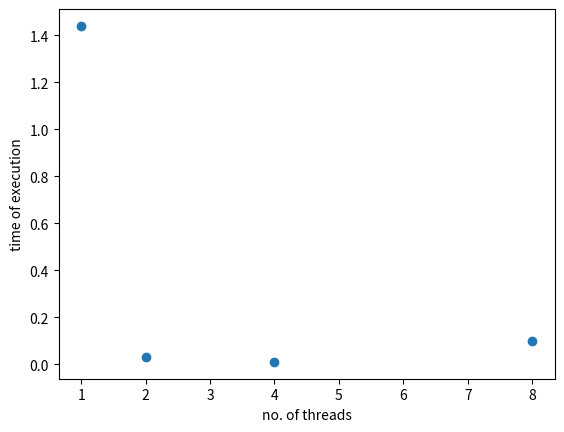

Python code for this plot:
import matplotlib.pyplot as plt
x = [1, 2, 4, 8]
y = [1.44, 0.03, 0.01, 0.1]

plt.xlabel('no. of threads')
plt.ylabel('time of execution')
plt.scatter(x, y)
plt.show()